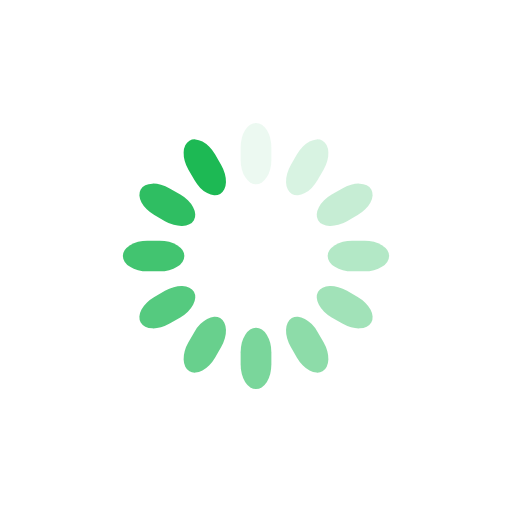
t = 0.00 s
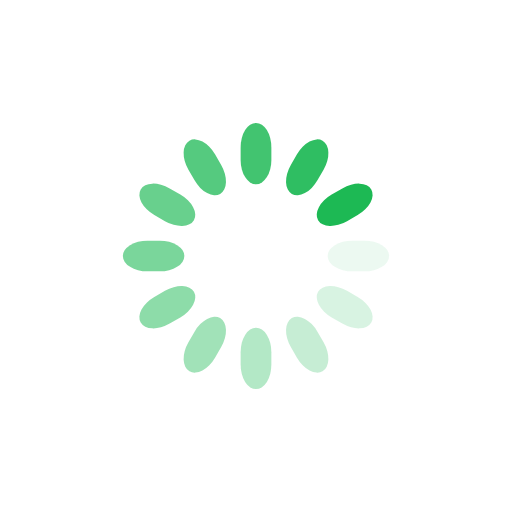
t = 0.25 s
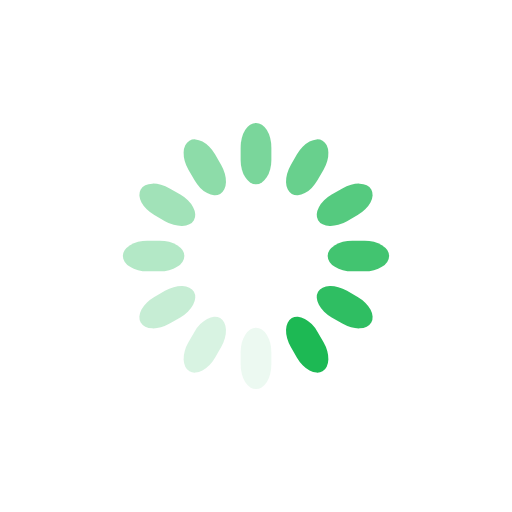
t = 0.50 s
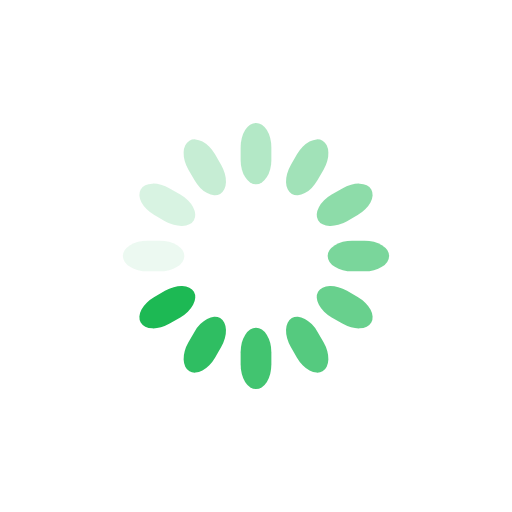
t = 0.75 s

The animated SVG that drew these frames (rendered in a browser with its animation timeline set to each time). Animation: 12 SMIL elements (animate=12); one cycle of 1.00 s, repeats indefinitely.

<svg class="lds-spinner" width="200px" height="200px" xmlns="http://www.w3.org/2000/svg" xmlns:xlink="http://www.w3.org/1999/xlink" viewBox="0 0 100 100" preserveAspectRatio="xMidYMid" style="animation-play-state: running; animation-delay: 0s; background: none;"><g transform="rotate(0 50 50)" style="animation-play-state: running; animation-delay: 0s;">
  <rect x="47" y="24" rx="9.4" ry="4.8" width="6" height="12" fill="#1DB954" style="animation-play-state: running; animation-delay: 0s;">
    <animate attributeName="opacity" values="1;0" keyTimes="0;1" dur="1s" begin="-0.9166666666666666s" repeatCount="indefinite" style="animation-play-state: running; animation-delay: 0s;"></animate>
  </rect>
</g><g transform="rotate(30 50 50)" style="animation-play-state: running; animation-delay: 0s;">
  <rect x="47" y="24" rx="9.4" ry="4.8" width="6" height="12" fill="#1DB954" style="animation-play-state: running; animation-delay: 0s;">
    <animate attributeName="opacity" values="1;0" keyTimes="0;1" dur="1s" begin="-0.8333333333333334s" repeatCount="indefinite" style="animation-play-state: running; animation-delay: 0s;"></animate>
  </rect>
</g><g transform="rotate(60 50 50)" style="animation-play-state: running; animation-delay: 0s;">
  <rect x="47" y="24" rx="9.4" ry="4.8" width="6" height="12" fill="#1DB954" style="animation-play-state: running; animation-delay: 0s;">
    <animate attributeName="opacity" values="1;0" keyTimes="0;1" dur="1s" begin="-0.75s" repeatCount="indefinite" style="animation-play-state: running; animation-delay: 0s;"></animate>
  </rect>
</g><g transform="rotate(90 50 50)" style="animation-play-state: running; animation-delay: 0s;">
  <rect x="47" y="24" rx="9.4" ry="4.8" width="6" height="12" fill="#1DB954" style="animation-play-state: running; animation-delay: 0s;">
    <animate attributeName="opacity" values="1;0" keyTimes="0;1" dur="1s" begin="-0.6666666666666666s" repeatCount="indefinite" style="animation-play-state: running; animation-delay: 0s;"></animate>
  </rect>
</g><g transform="rotate(120 50 50)" style="animation-play-state: running; animation-delay: 0s;">
  <rect x="47" y="24" rx="9.4" ry="4.8" width="6" height="12" fill="#1DB954" style="animation-play-state: running; animation-delay: 0s;">
    <animate attributeName="opacity" values="1;0" keyTimes="0;1" dur="1s" begin="-0.5833333333333334s" repeatCount="indefinite" style="animation-play-state: running; animation-delay: 0s;"></animate>
  </rect>
</g><g transform="rotate(150 50 50)" style="animation-play-state: running; animation-delay: 0s;">
  <rect x="47" y="24" rx="9.4" ry="4.8" width="6" height="12" fill="#1DB954" style="animation-play-state: running; animation-delay: 0s;">
    <animate attributeName="opacity" values="1;0" keyTimes="0;1" dur="1s" begin="-0.5s" repeatCount="indefinite" style="animation-play-state: running; animation-delay: 0s;"></animate>
  </rect>
</g><g transform="rotate(180 50 50)" style="animation-play-state: running; animation-delay: 0s;">
  <rect x="47" y="24" rx="9.4" ry="4.8" width="6" height="12" fill="#1DB954" style="animation-play-state: running; animation-delay: 0s;">
    <animate attributeName="opacity" values="1;0" keyTimes="0;1" dur="1s" begin="-0.4166666666666667s" repeatCount="indefinite" style="animation-play-state: running; animation-delay: 0s;"></animate>
  </rect>
</g><g transform="rotate(210 50 50)" style="animation-play-state: running; animation-delay: 0s;">
  <rect x="47" y="24" rx="9.4" ry="4.8" width="6" height="12" fill="#1DB954" style="animation-play-state: running; animation-delay: 0s;">
    <animate attributeName="opacity" values="1;0" keyTimes="0;1" dur="1s" begin="-0.3333333333333333s" repeatCount="indefinite" style="animation-play-state: running; animation-delay: 0s;"></animate>
  </rect>
</g><g transform="rotate(240 50 50)" style="animation-play-state: running; animation-delay: 0s;">
  <rect x="47" y="24" rx="9.4" ry="4.8" width="6" height="12" fill="#1DB954" style="animation-play-state: running; animation-delay: 0s;">
    <animate attributeName="opacity" values="1;0" keyTimes="0;1" dur="1s" begin="-0.25s" repeatCount="indefinite" style="animation-play-state: running; animation-delay: 0s;"></animate>
  </rect>
</g><g transform="rotate(270 50 50)" style="animation-play-state: running; animation-delay: 0s;">
  <rect x="47" y="24" rx="9.4" ry="4.8" width="6" height="12" fill="#1DB954" style="animation-play-state: running; animation-delay: 0s;">
    <animate attributeName="opacity" values="1;0" keyTimes="0;1" dur="1s" begin="-0.16666666666666666s" repeatCount="indefinite" style="animation-play-state: running; animation-delay: 0s;"></animate>
  </rect>
</g><g transform="rotate(300 50 50)" style="animation-play-state: running; animation-delay: 0s;">
  <rect x="47" y="24" rx="9.4" ry="4.8" width="6" height="12" fill="#1DB954" style="animation-play-state: running; animation-delay: 0s;">
    <animate attributeName="opacity" values="1;0" keyTimes="0;1" dur="1s" begin="-0.08333333333333333s" repeatCount="indefinite" style="animation-play-state: running; animation-delay: 0s;"></animate>
  </rect>
</g><g transform="rotate(330 50 50)" style="animation-play-state: running; animation-delay: 0s;">
  <rect x="47" y="24" rx="9.4" ry="4.8" width="6" height="12" fill="#1DB954" style="animation-play-state: running; animation-delay: 0s;">
    <animate attributeName="opacity" values="1;0" keyTimes="0;1" dur="1s" begin="0s" repeatCount="indefinite" style="animation-play-state: running; animation-delay: 0s;"></animate>
  </rect>
</g></svg>
